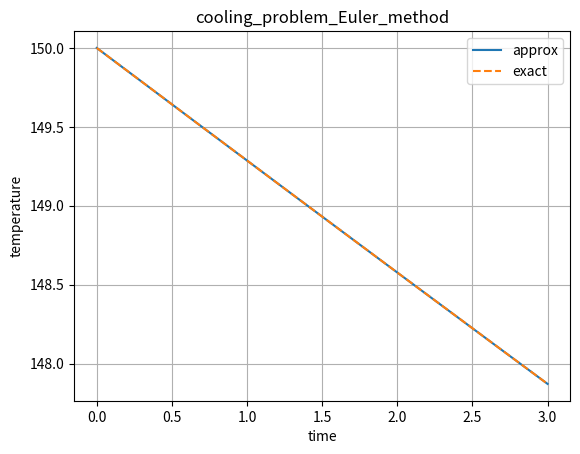

Recreate this plot in Python.
#cooling of an aluminum sphere--lumped parameter method

import numpy as np
import matplotlib.pyplot as plt
#convective heat transfer coefficient
h = 890 # w/m^2-*c
c = 896 # J/kg-*c      #thermal conductivity

r_al = 2707 #kg/m^3        #density of aluminum ball

T0 = 150  #in *c  initial temperature
T_inf = 20    #ambient temperature

t_start = 0    #time domain
t_end  = 3  # in seconds

t_step = 0.01  #time step
n_p = (t_end - t_start)/ t_step    #no of mesh points
R = 0.2 #radius in meters
Vol_s = 4*np.pi*R**3/3           #voume of aluminum sphere

Area_s = 4*np.pi*R**2               #surface area of sphere
m_s = r_al * Vol_s    # mass in kg
tau_t = m_s*c/(h*Area_s)   #time constant tau

t = np.arange(t_start, t_end+t_step, t_step)    #time array

T = np.zeros(len(t))         
T[t_start] = T0
T[t_end] = T_inf

# function for the derivative
def T_der(T):
    return (h*Area_s*(T_inf - T))/(m_s*c)


for i in range(0, len(t)-1):
    T[i+1] = T[i] + t_step* T_der(T[i])
    
plt.plot(t,T,'-',label="approx")
plt.plot(t,((T0-T_inf)*np.exp(-t/tau_t) + T_inf), '--', label="exact" )
plt.grid()
plt.xlabel('time')
plt.ylabel('temperature')
plt.title('cooling_problem_Euler_method')
plt.legend()
plt.show()
